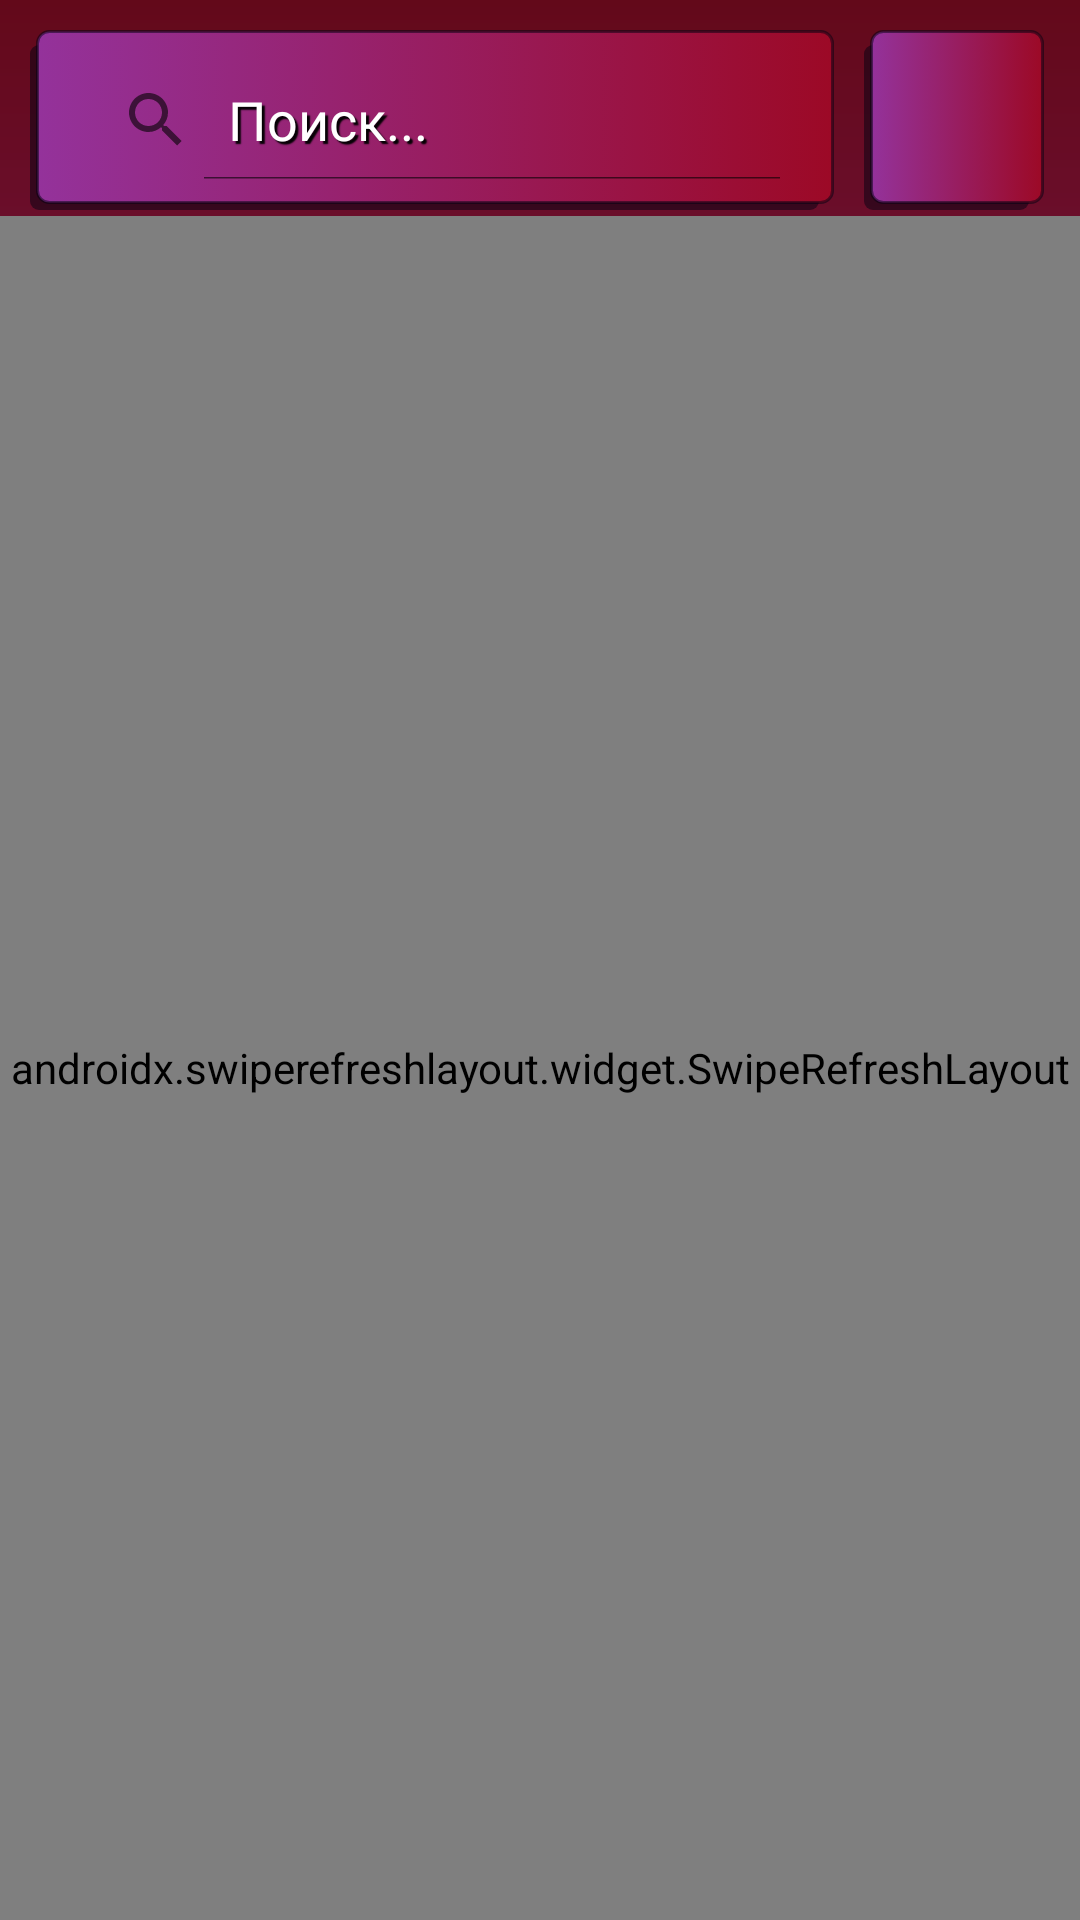

The Android layout XML behind this screen, and the referenced resources:
<!-- AndroidManifest.xml: application theme Theme.RickAndMorty -->
<!-- res/layout/character_list_fragment.xml -->
<?xml version="1.0" encoding="utf-8"?>
<androidx.constraintlayout.widget.ConstraintLayout xmlns:android="http://schemas.android.com/apk/res/android"
    xmlns:app="http://schemas.android.com/apk/res-auto"
    xmlns:tools="http://schemas.android.com/tools"
    android:layout_width="match_parent"
    android:layout_height="match_parent"
    android:background="@drawable/background_custom">

    <SearchView
        android:id="@+id/searchView"
        android:layout_width="@dimen/dp_0"
        android:layout_height="@dimen/dp_60"
        android:layout_margin="@dimen/dp_10"
        android:background="@drawable/search_view_custom"
        android:iconifiedByDefault="false"
        android:queryHint="@string/search_ex"
        android:theme="@style/Widget.AppCompat.SearchView"
        app:layout_constraintEnd_toStartOf="@+id/viewInvisible"
        app:layout_constraintStart_toStartOf="parent"
        app:layout_constraintTop_toTopOf="parent" >

    </SearchView>

    <androidx.swiperefreshlayout.widget.SwipeRefreshLayout
        android:id="@+id/swipeRefresh"
        android:layout_width="0dp"
        android:layout_height="0dp"
        android:layout_marginTop="@dimen/dp_2"
        app:layout_constraintBottom_toBottomOf="parent"
        app:layout_constraintEnd_toEndOf="parent"
        app:layout_constraintStart_toStartOf="parent"
        app:layout_constraintTop_toBottomOf="@+id/searchView"
        app:swipeRefreshLayoutProgressSpinnerBackgroundColor="@color/custom_red">

        <androidx.recyclerview.widget.RecyclerView
            android:id="@+id/rvCharacters"
            android:layout_width="@dimen/dp_0"
            android:layout_height="@dimen/dp_0"
            app:layoutManager="androidx.recyclerview.widget.GridLayoutManager"
            app:layout_constraintBottom_toBottomOf="parent"
            app:layout_constraintEnd_toEndOf="parent"
            app:layout_constraintHorizontal_bias="1.0"
            app:layout_constraintStart_toStartOf="parent"
            app:layout_constraintTop_toBottomOf="@+id/searchView"
            app:layout_constraintVertical_bias="1.0"
            app:spanCount="2"
            tools:listitem="@layout/character_item" />

    </androidx.swiperefreshlayout.widget.SwipeRefreshLayout>

    <ImageButton
        android:id="@+id/btnFilter"
        style="@android:style/Widget.ImageButton"
        android:layout_width="@dimen/dp_60"
        android:layout_height="@dimen/dp_60"
        android:layout_marginEnd="@dimen/dp_12"
        android:background="@drawable/gradient_item"
        android:src="@drawable/baseline_filter_alt_24"
        android:visibility="visible"
        app:layout_constraintBottom_toBottomOf="@+id/searchView"
        app:layout_constraintEnd_toEndOf="parent"
        app:layout_constraintTop_toTopOf="@+id/searchView" />

    <ProgressBar
        android:id="@+id/progressBar"
        style="?android:attr/progressBarStyle"
        android:layout_width="wrap_content"
        android:layout_height="wrap_content"
        android:visibility="gone"
        app:layout_constraintBottom_toBottomOf="parent"
        app:layout_constraintEnd_toEndOf="parent"
        app:layout_constraintStart_toStartOf="parent"
        app:layout_constraintTop_toTopOf="parent" />

    <ImageButton
        android:id="@+id/viewInvisible"
        style="@android:style/Widget.ImageButton"
        android:layout_width="@dimen/dp_60"
        android:layout_height="@dimen/dp_60"
        android:layout_marginEnd="@dimen/dp_12"
        android:background="@drawable/gradient_item"
        android:src="@drawable/baseline_filter_alt_24"
        android:visibility="invisible"
        app:layout_constraintBottom_toBottomOf="@+id/searchView"
        app:layout_constraintEnd_toEndOf="parent"
        app:layout_constraintTop_toTopOf="@+id/searchView" />

    <ImageButton
        android:id="@+id/btnCloseFilter"
        style="@android:style/Widget.ImageButton"
        android:layout_width="@dimen/dp_60"
        android:layout_height="@dimen/dp_60"
        android:layout_marginEnd="@dimen/dp_12"
        android:background="@drawable/gradient_item"
        android:src="@drawable/baseline_filter_alt_off_24"
        android:visibility="gone"
        app:layout_constraintBottom_toBottomOf="@+id/searchView"
        app:layout_constraintEnd_toEndOf="parent"
        app:layout_constraintTop_toTopOf="@+id/searchView" />

</androidx.constraintlayout.widget.ConstraintLayout>
<!-- res/layout/character_item.xml (included above) -->
<?xml version="1.0" encoding="utf-8"?>
<androidx.constraintlayout.widget.ConstraintLayout xmlns:android="http://schemas.android.com/apk/res/android"
    xmlns:app="http://schemas.android.com/apk/res-auto"
    xmlns:tools="http://schemas.android.com/tools"
    android:layout_width="match_parent"
    android:layout_height="wrap_content"
    android:layout_margin="10dp"
    android:background="@drawable/gradient_item">

    <com.google.android.material.imageview.ShapeableImageView
        android:id="@+id/imIconCharacter"
        android:layout_width="@dimen/dp_100"
        android:layout_height="@dimen/dp_100"
        android:layout_marginTop="@dimen/dp_8"
        android:scaleType="centerCrop"
        app:layout_constraintEnd_toEndOf="parent"
        app:layout_constraintStart_toStartOf="parent"
        app:layout_constraintTop_toBottomOf="@+id/tvName"
        app:shapeAppearanceOverlay="@style/rounded_corner"
        tools:srcCompat="@tools:sample/avatars" />

    <TextView
        android:id="@+id/tvTypeInfo"
        style="@style/TextViewWhiteStyle"
        android:layout_width="wrap_content"
        android:layout_height="wrap_content"
        android:layout_marginTop="@dimen/dp_8"
        android:text="@string/type"
        app:layout_constraintStart_toStartOf="@+id/imIconCharacter"
        app:layout_constraintTop_toBottomOf="@+id/imIconCharacter" />

    <TextView
        android:id="@+id/tvStatusInfo"
        style="@style/TextViewWhiteStyle"
        android:layout_width="wrap_content"
        android:layout_height="wrap_content"
        android:layout_marginTop="@dimen/dp_8"
        android:text="@string/status"
        app:layout_constraintStart_toStartOf="@+id/tvTypeInfo"
        app:layout_constraintTop_toBottomOf="@+id/tvTypeInfo" />

    <TextView
        android:id="@+id/textView7"
        style="@style/TextViewWhiteStyle"
        android:layout_width="wrap_content"
        android:layout_height="wrap_content"
        android:layout_marginTop="@dimen/dp_8"
        android:text="@string/gender"
        app:layout_constraintStart_toStartOf="@+id/tvStatusInfo"
        app:layout_constraintTop_toBottomOf="@+id/tvStatusInfo" />

    <TextView
        android:id="@+id/tvName"
        style="@style/TextViewWhiteStyle"
        android:layout_width="wrap_content"
        android:layout_height="wrap_content"
        android:text="@string/name_example"
        android:textStyle="bold"
        app:layout_constraintEnd_toEndOf="parent"
        app:layout_constraintStart_toStartOf="parent"
        app:layout_constraintTop_toTopOf="parent" />

    <TextView
        android:id="@+id/tvSpecies"
        style="@style/TextViewWhiteStyle"
        android:layout_width="wrap_content"
        android:layout_height="wrap_content"
        android:layout_marginStart="@dimen/dp_12"
        android:text="@string/human"
        app:layout_constraintStart_toEndOf="@+id/tvTypeInfo"
        app:layout_constraintTop_toTopOf="@+id/tvTypeInfo" />

    <TextView
        android:id="@+id/tvStatus"
        style="@style/TextViewWhiteStyle"
        android:layout_width="wrap_content"
        android:layout_height="wrap_content"
        android:layout_marginStart="@dimen/dp_12"
        android:text="@string/alive"
        app:layout_constraintStart_toEndOf="@+id/tvStatusInfo"
        app:layout_constraintTop_toTopOf="@+id/tvStatusInfo" />

    <TextView
        android:id="@+id/tvGender"
        style="@style/TextViewWhiteStyle"
        android:layout_width="wrap_content"
        android:layout_height="wrap_content"
        android:layout_marginStart="@dimen/dp_12"
        android:text="@string/man_ex2"
        app:layout_constraintStart_toEndOf="@+id/textView7"
        app:layout_constraintTop_toTopOf="@+id/textView7" />

</androidx.constraintlayout.widget.ConstraintLayout>
<!-- resources referenced by this layout -->
<resources>
  <color name="custom_red">#A84040</color>
  <dimen name="dp_0">0dp</dimen>
  <dimen name="dp_10">10dp</dimen>
  <dimen name="dp_100">100dp</dimen>
  <dimen name="dp_12">12dp</dimen>
  <dimen name="dp_2">2dp</dimen>
  <dimen name="dp_60">60dp</dimen>
  <dimen name="dp_8">8dp</dimen>
  <!-- drawable background_custom (drawable) -->
  <?xml version="1.0" encoding="utf-8"?>
  <shape xmlns:android="http://schemas.android.com/apk/res/android"
      android:shape="rectangle">
      <gradient
          android:angle="90"
          android:startColor="#A233AA"
          android:endColor="#63091A"
          />
  </shape>
  <!-- drawable gradient_item (drawable) -->
  <selector xmlns:android="http://schemas.android.com/apk/res/android">
      <item>
          <layer-list>
              <item android:right="5dp" android:top="5dp">
                  <shape>
                      <corners android:radius="3dp" />
                      <solid android:color="#80020213" />
                  </shape>
              </item>
              <item android:bottom="2dp" android:left="2dp">
                  <shape>
                      <gradient android:angle="180"
                          android:endColor="#94329B"
                          android:startColor="#9C0926" />
                      <stroke android:width="1dp" android:color="#80020213" />
                      <corners android:radius="4dp" />
                      <padding android:bottom="10dp" android:left="10dp"
                          android:right="10dp" android:top="10dp" />
                  </shape>
              </item>
          </layer-list>
      </item>
  
  </selector>
  <string name="alive">Живой</string>
  <string name="gender">Пол:</string>
  <string name="human">человек</string>
  <string name="man_ex2">Мужской</string>
  <string name="name_example">Рик</string>
  <string name="search_ex">Поиск...</string>
  <string name="status">Статус:</string>
  <string name="type">Вид:</string>
  <style name="TextViewWhiteStyle">
          <item name="android:shadowColor">#57000000</item>
          <item name="android:textColor">@color/white</item>
          <item name="android:shadowRadius">0.5</item>
          <item name="android:shadowDx">3</item>
          <item name="android:shadowDy">3</item>
      </style>
  <style name="Widget.AppCompat.SearchView" parent="">
          <item name="android:editTextColor">@color/white</item>
          <item name="android:textColorHint">@color/white</item>
          <item name="android:shadowColor">#F8000000</item>
          <item name="android:shadowRadius">0.5</item>
          <item name="android:shadowDx">3</item>
          <item name="android:shadowDy">3</item>
      </style>
  <style name="rounded_corner">
          <item name="cornerSize">5dp</item>
          <item name="cornerFamily"> rounded</item>
      </style>
  <style name="Theme.RickAndMorty" parent="Theme.MaterialComponents.Light.NoActionBar">
          
          <item name="colorPrimary">@color/purple_500</item>
          <item name="colorPrimaryVariant">#7C1322</item>
          <item name="colorOnPrimary">@color/white</item>
          
          <item name="colorSecondary">@color/teal_200</item>
          <item name="colorSecondaryVariant">@color/teal_700</item>
          <item name="colorOnSecondary">@color/black</item>
          
          <item name="android:statusBarColor">?attr/colorPrimaryVariant</item>
          
      </style>
  <color name="white">#FFFFFFFF</color>
  <color name="purple_500">#FF6200EE</color>
  <color name="teal_200">#FF03DAC5</color>
  <color name="teal_700">#FF018786</color>
  <color name="black">#FF000000</color>
</resources>
